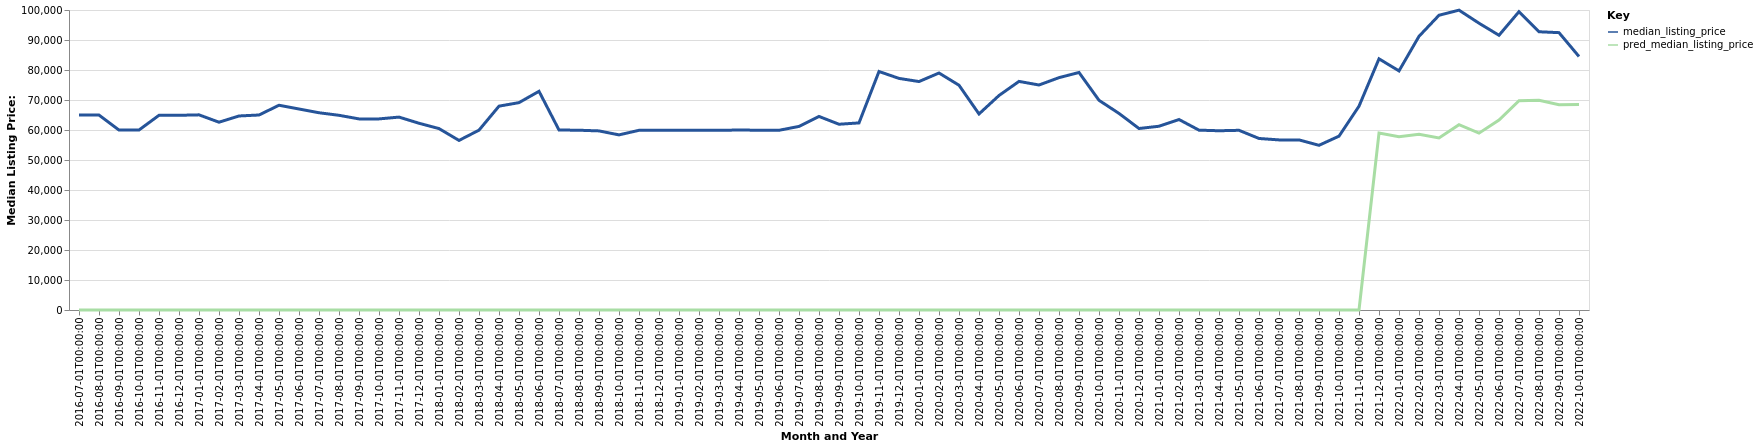

The data file committed next to this chart (first rows):
date, time_idx, median_listing_price, thirty_year_interest_rate_five, month, county_name, active_listing_count, pred_median_listing_price, month_year
2016-07-01, 0, 65000, 3.72, 7, Parsons, KS, 94.0, 0, Jul-2016
2016-08-01, 1, 64975, 3.73, 8, Parsons, KS, 98.0, 0, Aug-2016
2016-09-01, 2, 59975, 3.66, 9, Parsons, KS, 107.0, 0, Sep-2016
2016-10-01, 3, 60000, 3.64, 10, Parsons, KS, 110.0, 0, Oct-2016
2016-11-01, 4, 64900, 3.66, 11, Parsons, KS, 115.0, 0, Nov-2016
2016-12-01, 5, 64900, 3.48, 12, Parsons, KS, 112.0, 0, Dec-2016
2017-01-01, 6, 65050, 3.45, 1, Parsons, KS, 102.0, 0, Jan-2017
2017-02-01, 7, 62600, 3.5, 2, Parsons, KS, 104.0, 0, Feb-2017
2017-03-01, 8, 64675, 3.52, 3, Parsons, KS, 101.0, 0, Mar-2017
2017-04-01, 9, 65000, 4.03, 4, Parsons, KS, 99.0, 0, Apr-2017
2017-05-01, 10, 68250, 4.32, 5, Parsons, KS, 104.0, 0, May-2017
2017-06-01, 11, 67000, 4.2, 6, Parsons, KS, 108.0, 0, Jun-2017
2017-07-01, 12, 65750, 4.19, 7, Parsons, KS, 101.0, 0, Jul-2017
2017-08-01, 13, 64900, 4.3, 8, Parsons, KS, 107.0, 0, Aug-2017
2017-09-01, 14, 63700, 4.1, 9, Parsons, KS, 114.0, 0, Sep-2017
2017-10-01, 15, 63700, 4.05, 10, Parsons, KS, 114.0, 0, Oct-2017
2017-11-01, 16, 64300, 3.94, 11, Parsons, KS, 117.0, 0, Nov-2017
2017-12-01, 17, 62250, 4.03, 12, Parsons, KS, 119.0, 0, Dec-2017
2018-01-01, 18, 60475, 3.93, 1, Parsons, KS, 117.0, 0, Jan-2018
2018-02-01, 19, 56525, 3.83, 2, Parsons, KS, 110.0, 0, Feb-2018
2018-03-01, 20, 59950, 3.94, 3, Parsons, KS, 109.0, 0, Mar-2018
2018-04-01, 21, 67950, 3.95, 4, Parsons, KS, 111.0, 0, Apr-2018
2018-05-01, 22, 69125, 3.99, 5, Parsons, KS, 115.0, 0, May-2018
2018-06-01, 23, 72900, 4.15, 6, Parsons, KS, 115.0, 0, Jun-2018
2018-07-01, 24, 60000, 4.4, 7, Parsons, KS, 117.0, 0, Jul-2018
2018-08-01, 25, 59925, 4.46, 8, Parsons, KS, 117.0, 0, Aug-2018
2018-09-01, 26, 59700, 4.58, 9, Parsons, KS, 116.0, 0, Sep-2018
2018-10-01, 27, 58375, 4.66, 10, Parsons, KS, 112.0, 0, Oct-2018
2018-11-01, 28, 59900, 4.62, 11, Parsons, KS, 116.0, 0, Nov-2018
2018-12-01, 29, 59900, 4.54, 12, Parsons, KS, 109.0, 0, Dec-2018
2019-01-01, 30, 59900, 4.6, 1, Parsons, KS, 103.0, 0, Jan-2019
2019-02-01, 31, 59925, 4.72, 2, Parsons, KS, 96.0, 0, Feb-2019
2019-03-01, 32, 59943, 4.9, 3, Parsons, KS, 89.0, 0, Mar-2019
2019-04-01, 33, 59968, 4.94, 4, Parsons, KS, 83.0, 0, Apr-2019
2019-05-01, 34, 59950, 4.75, 5, Parsons, KS, 79.0, 0, May-2019
2019-06-01, 35, 59900, 4.51, 6, Parsons, KS, 76.0, 0, Jun-2019
2019-07-01, 36, 61200, 4.41, 7, Parsons, KS, 70.0, 0, Jul-2019
2019-08-01, 37, 64518, 4.41, 8, Parsons, KS, 68.0, 0, Aug-2019
2019-09-01, 38, 61920, 4.2, 9, Parsons, KS, 73.0, 0, Sep-2019
2019-10-01, 39, 62364, 4.14, 10, Parsons, KS, 74.0, 0, Oct-2019
2019-11-01, 40, 79500, 3.84, 11, Parsons, KS, 75.0, 0, Nov-2019
2019-12-01, 41, 77200, 3.81, 12, Parsons, KS, 72.0, 0, Dec-2019
2020-01-01, 42, 76150, 3.75, 1, Parsons, KS, 65.0, 0, Jan-2020
2020-02-01, 43, 79000, 3.73, 2, Parsons, KS, 67.0, 0, Feb-2020
2020-03-01, 44, 74925, 3.78, 3, Parsons, KS, 65.0, 0, Mar-2020
2020-04-01, 45, 65350, 3.75, 4, Parsons, KS, 61.0, 0, Apr-2020
2020-05-01, 46, 71500, 3.74, 5, Parsons, KS, 56.0, 0, May-2020
2020-06-01, 47, 76200, 3.72, 6, Parsons, KS, 51.0, 0, Jun-2020
2020-07-01, 48, 75000, 3.49, 7, Parsons, KS, 49.0, 0, Jul-2020
2020-08-01, 49, 77450, 3.65, 8, Parsons, KS, 42.0, 0, Aug-2020
2020-09-01, 50, 79175, 3.33, 9, Parsons, KS, 38.0, 0, Sep-2020
2020-10-01, 51, 69900, 3.28, 10, Parsons, KS, 41.0, 0, Oct-2020
2020-11-01, 52, 65525, 3.21, 11, Parsons, KS, 44.0, 0, Nov-2020
2020-12-01, 53, 60500, 3.07, 12, Parsons, KS, 46.0, 0, Dec-2020
2021-01-01, 54, 61250, 2.99, 1, Parsons, KS, 38.0, 0, Jan-2021
2021-02-01, 55, 63500, 2.93, 2, Parsons, KS, 38.0, 0, Feb-2021
2021-03-01, 56, 59950, 2.88, 3, Parsons, KS, 40.0, 0, Mar-2021
2021-04-01, 57, 59750, 2.84, 4, Parsons, KS, 32.0, 0, Apr-2021
2021-05-01, 58, 59900, 2.71, 5, Parsons, KS, 27.0, 0, May-2021
2021-06-01, 59, 57175, 2.79, 6, Parsons, KS, 29.0, 0, Jun-2021
... 16 more rows
